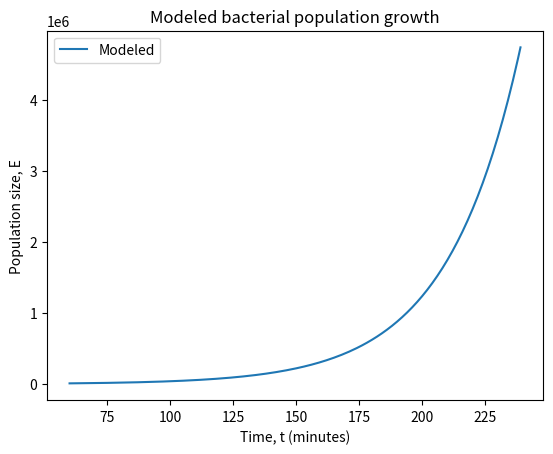

Write the Python code that produced this figure. (Note: this script raises an exception after producing the figure.)
import matplotlib.pyplot as plt
N = 180         # number of time steps
r = 0.035       # growth rate

E = []
t = []

# Initial conditions
E.append(10042)   # initial number of bacteria
t.append(60)      # initial measurement time (in minutes)

# Calculating number of bacteria and time for each generation
n = 1
while n < N:
    E_n = (1 + r) * E[n-1]
    E.append(E_n)

    t_n = t[n-1] + 1
    t.append(t_n)

    n = n + 1

# Plotting the modeled data
plt.plot(t, E, label="Modeled")
plt.xlabel("Time, t (minutes)")
plt.ylabel("Population size, E")
plt.title("Modeled bacterial population growth")
plt.legend()
plt.show()

import numpy as np

N = 180         # number of time steps
r = 0.035       # growth rate

E = np.zeros(____)
t = np.zeros(____)

# Initial conditions
E[0] = 10042    # initial population
t[0] = 60       # initial measurement time (in minutes)

# Calculating number of bacteria and time for each generation
for n in range(____, ____):
    E[n] = (1 + r) * E[n-1]
    t[n] = t[n-1] + 1

import matplotlib.pyplot as plt
import numpy as np
# Set parameters
N = 24        # number of weeks
a = 0.0027    # infection rate
b = 0.25      # recovery rate

# Create the arrays to store the number of individuals in each group
t = np.arange(N)
S = np.zeros(N)
I = np.zeros(N)
R = np.zeros(N)

S[0] = 500 # Susceptible
I[0] = 1   # Infected
R[0] = 0   # Recovered

for n in range (1, N):
    S[n] = S[n-1] - a*S[n-1]*I[n-1]
    I[n] = I[n-1] + a*S[n-1]*I[n-1] - b*I[n-1]
    R[n] = R[n-1] + b*I[n-1]

plt.plot(t, S, "-*", label = "Susceptible")
plt.plot(t, I,"-*", label = "Infected")
plt.plot(t, R,"-*", label = "Recovered")
plt.xlabel("Weeks")
plt.ylabel("Number of people")
plt.legend()
plt.show()

# Skriv ditt navn her

restriksjons_ordbok = {'KpnI': 'GGTACC',
                       'EcoRI': 'GAATTC',
                       'HindIII': 'AAGCTT',
                       'TaqI': 'TCGA',
                       'AciI': 'CCGC',
                       'NotI': 'GCGGCCGC',
                       'HaeIII': 'GGCC',
                       'EcoRV': 'GATATC'}

from bioinformatics import load_fasta

#

%run code/lever.py
